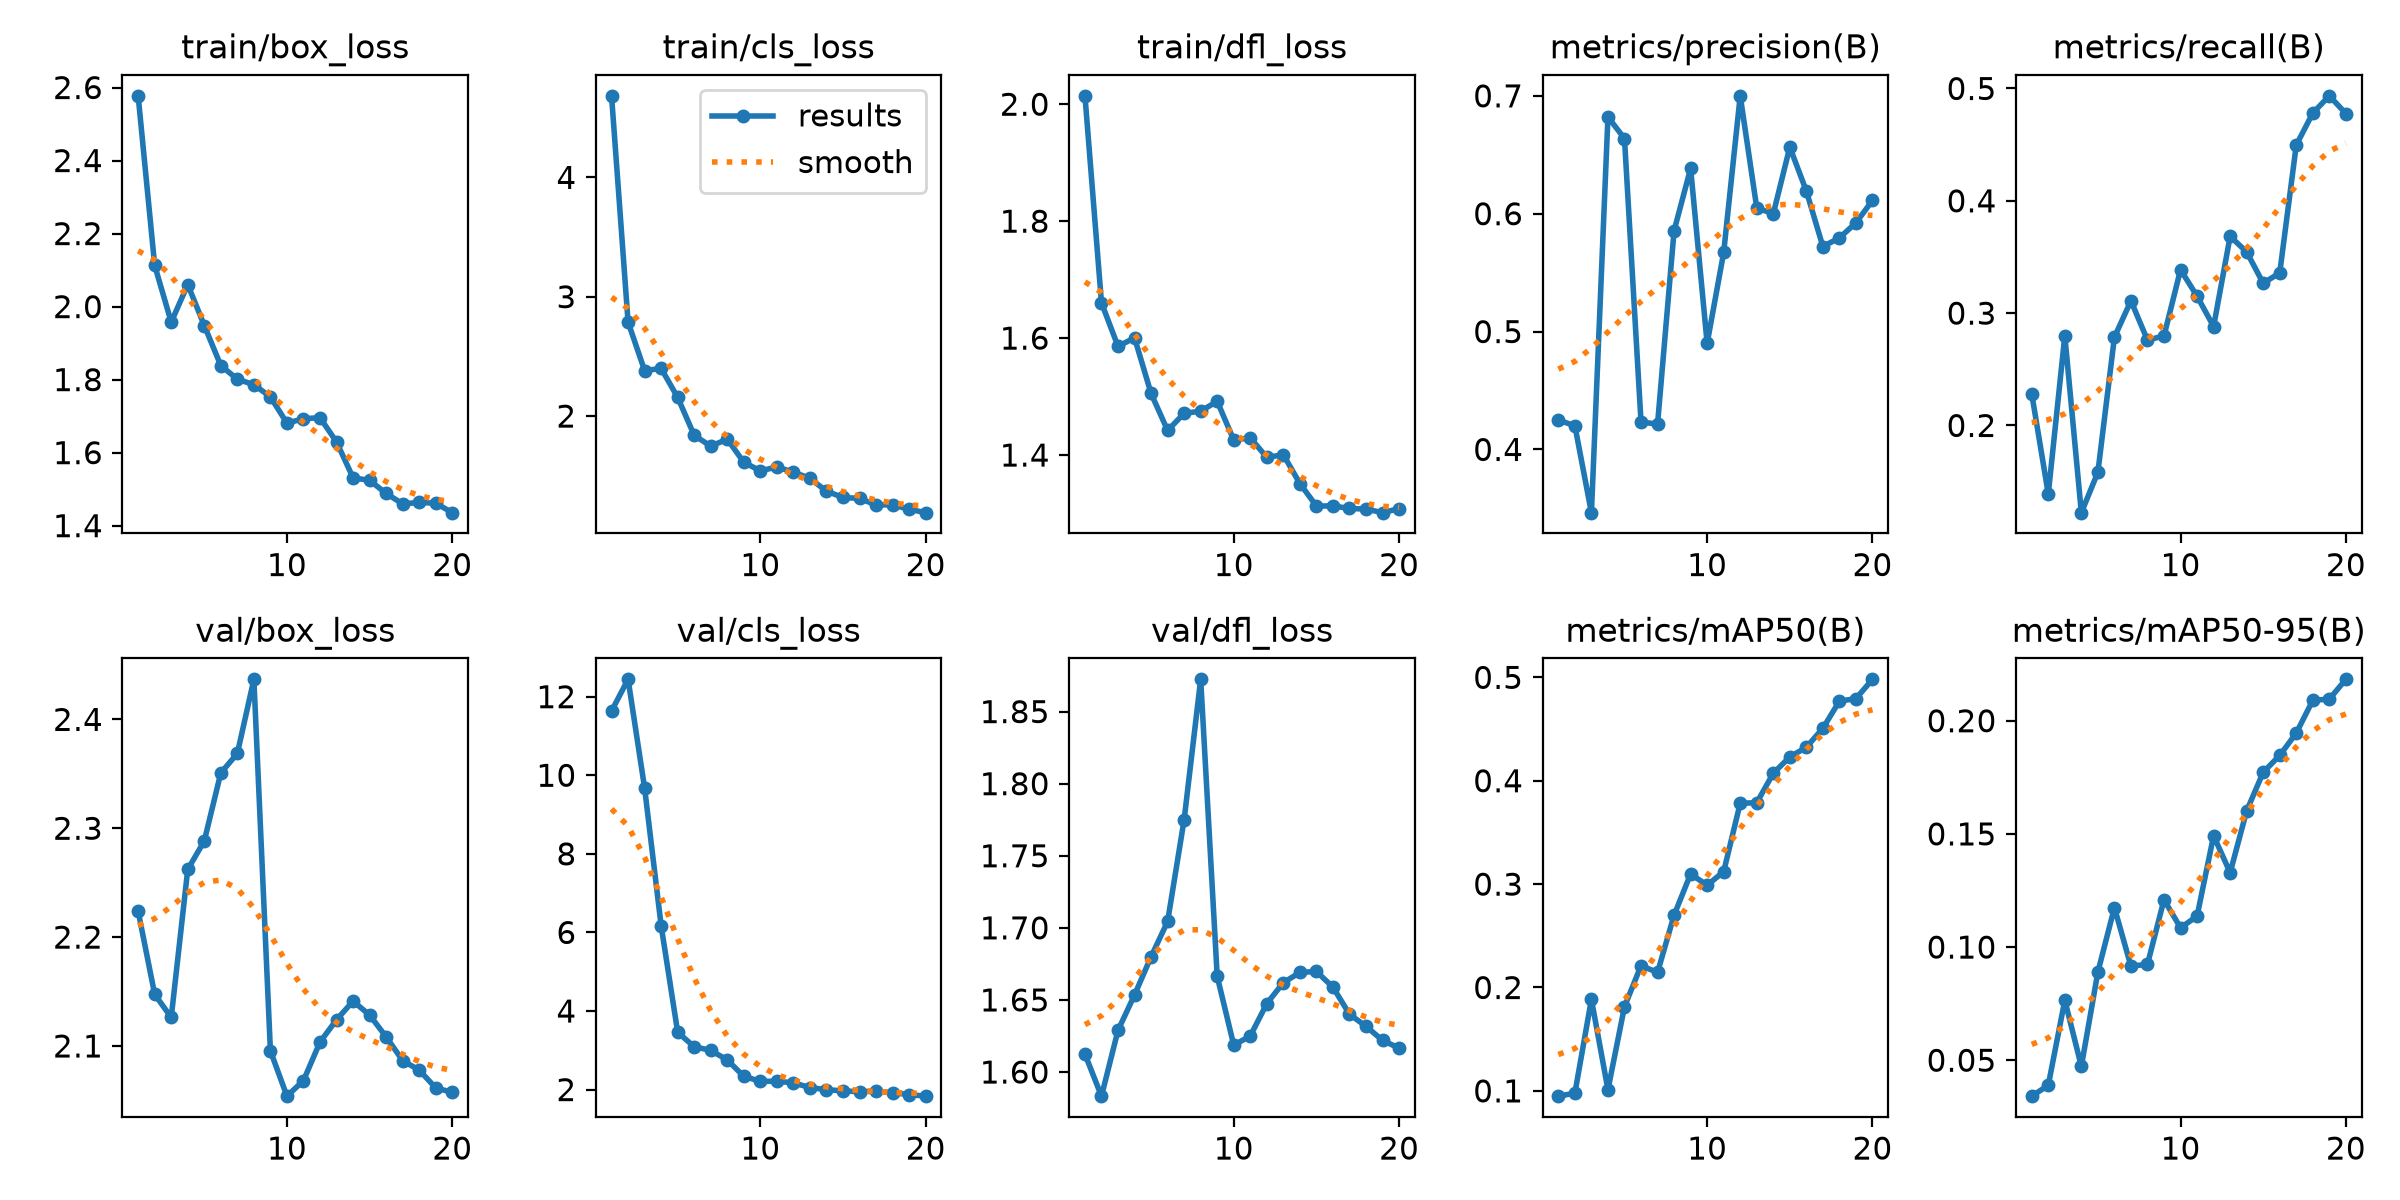

Data behind this chart, as committed beside it:
epoch, time, train/box_loss, train/cls_loss, train/dfl_loss, metrics/precision(B), metrics/recall(B), metrics/mAP50(B), metrics/mAP50-95(B), val/box_loss, val/cls_loss, val/dfl_loss, lr/pg0, lr/pg1, lr/pg2
1, 16.91, 2.577, 4.683, 2.014, 0.425, 0.2281, 0.09489, 0.03413, 2.224, 11.64, 1.612, 0.0002221, 0.0002221, 0.0002221
2, 34.82, 2.113, 2.787, 1.66, 0.42, 0.139, 0.09779, 0.03896, 2.147, 12.44, 1.583, 0.0004751, 0.0004751, 0.0004751
3, 51.81, 1.958, 2.381, 1.586, 0.3464, 0.2799, 0.1885, 0.07651, 2.126, 9.673, 1.629, 0.0007005, 0.0007005, 0.0007005
4, 67.97, 2.06, 2.399, 1.6, 0.6821, 0.1224, 0.1012, 0.04729, 2.262, 6.17, 1.653, 0.0007093, 0.0007093, 0.0007093
5, 84.13, 1.948, 2.156, 1.505, 0.6638, 0.1583, 0.1815, 0.089, 2.288, 3.458, 1.68, 0.0006681, 0.0006681, 0.0006681
6, 100.9, 1.838, 1.839, 1.442, 0.4234, 0.2786, 0.221, 0.1174, 2.351, 3.089, 1.704, 0.0006268, 0.0006268, 0.0006268
7, 117.3, 1.801, 1.748, 1.471, 0.4214, 0.311, 0.2146, 0.09155, 2.369, 2.999, 1.775, 0.0005856, 0.0005856, 0.0005856
8, 132.9, 1.786, 1.806, 1.475, 0.5855, 0.2759, 0.27, 0.09239, 2.437, 2.753, 1.872, 0.0005444, 0.0005444, 0.0005444
9, 148.3, 1.753, 1.613, 1.492, 0.6384, 0.2798, 0.3098, 0.1209, 2.096, 2.337, 1.666, 0.0005031, 0.0005031, 0.0005031
10, 163.9, 1.681, 1.541, 1.426, 0.49, 0.3387, 0.2989, 0.1085, 2.054, 2.21, 1.619, 0.0004619, 0.0004619, 0.0004619
11, 179.2, 1.693, 1.573, 1.43, 0.5671, 0.3151, 0.3121, 0.1137, 2.068, 2.211, 1.625, 0.0004207, 0.0004207, 0.0004207
12, 195.1, 1.696, 1.531, 1.396, 0.7, 0.2881, 0.3782, 0.1492, 2.104, 2.172, 1.647, 0.0003794, 0.0003794, 0.0003794
13, 210.8, 1.629, 1.477, 1.401, 0.605, 0.3684, 0.3787, 0.1329, 2.124, 2.05, 1.662, 0.0003382, 0.0003382, 0.0003382
14, 226.2, 1.531, 1.371, 1.351, 0.5999, 0.3545, 0.4072, 0.1602, 2.141, 1.997, 1.669, 0.000297, 0.000297, 0.000297
15, 241.5, 1.524, 1.318, 1.313, 0.6565, 0.3266, 0.423, 0.1772, 2.128, 1.967, 1.67, 0.0002557, 0.0002557, 0.0002557
16, 257.3, 1.488, 1.31, 1.313, 0.6193, 0.3359, 0.4324, 0.1847, 2.108, 1.946, 1.659, 0.0002145, 0.0002145, 0.0002145
17, 273.1, 1.46, 1.255, 1.309, 0.5721, 0.4497, 0.4507, 0.1946, 2.087, 1.956, 1.64, 0.0001733, 0.0001733, 0.0001733
18, 288.4, 1.464, 1.256, 1.308, 0.5795, 0.4781, 0.477, 0.209, 2.078, 1.919, 1.632, 0.000132, 0.000132, 0.000132
19, 303.5, 1.461, 1.219, 1.301, 0.5923, 0.4935, 0.4794, 0.2096, 2.061, 1.872, 1.622, 9.0797e-05, 9.0797e-05, 9.0797e-05
20, 318.6, 1.436, 1.19, 1.308, 0.6112, 0.4777, 0.4981, 0.2183, 2.057, 1.832, 1.617, 4.95635e-05, 4.95635e-05, 4.95635e-05
